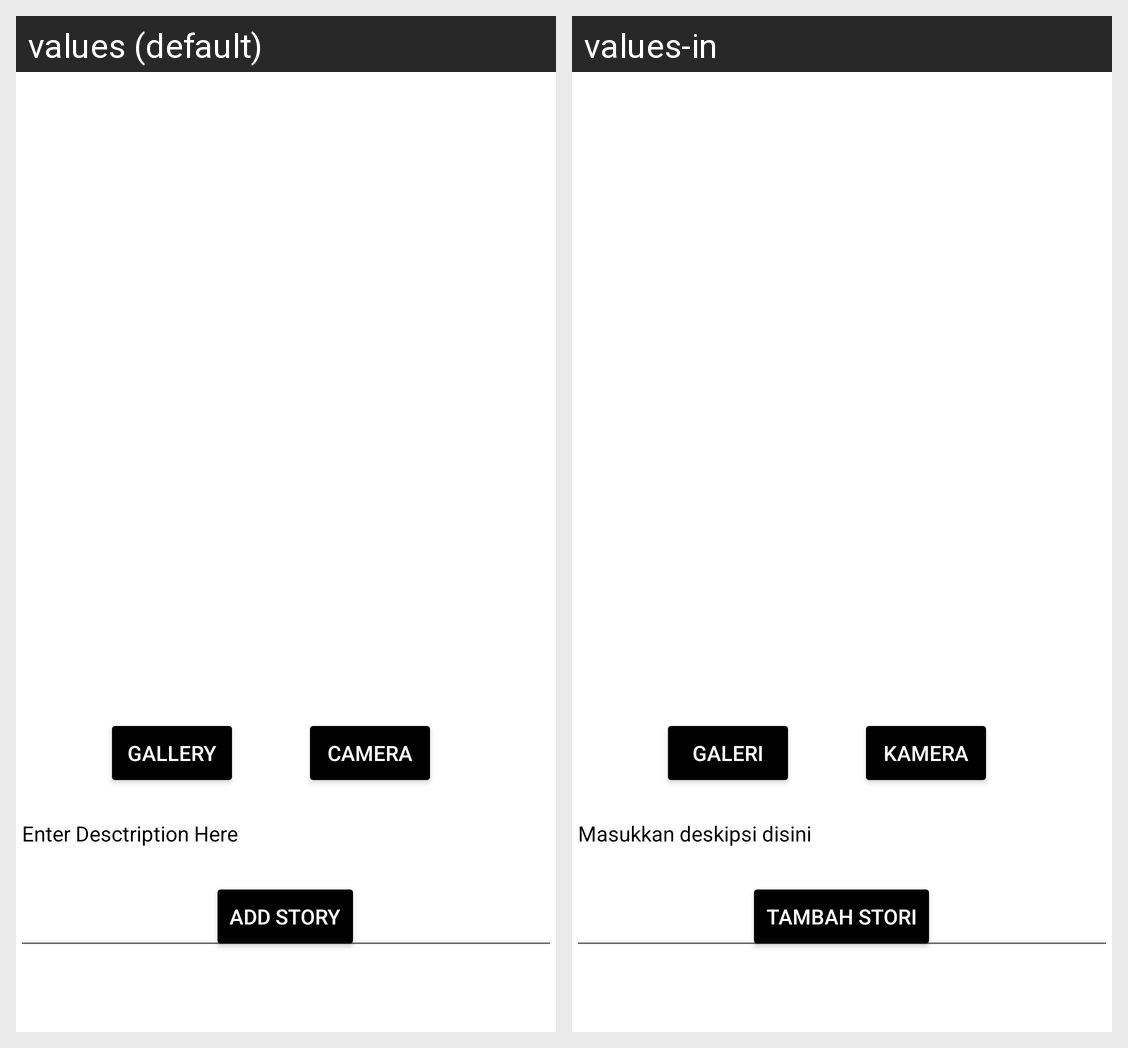

Translations of the strings shown on this Android screen, per locale in the grid:
Android screen res/layout/activity_add_story.xml rendered under 2 locales, left to right: values (default), values-in. Device: Nexus 5 (rendered at 1080×1920; each locale shown at half size, 540×960, under a caption strip naming it); theme Theme.StoryBaru.
Strings drawn on this screen, with the default value and each locale's value (text and hints the layout hard-codes, and strings that could not be matched under every locale, appear in the picture but are not listed):

camera
  values: Camera
  values-in: Kamera

gallery
  values: Gallery
  values-in: Galeri

enter_desctription_here
  values: Enter Desctription Here
  values-in: Masukkan deskipsi disini

add_story
  values: Add Story
  values-in: Tambah Stori
